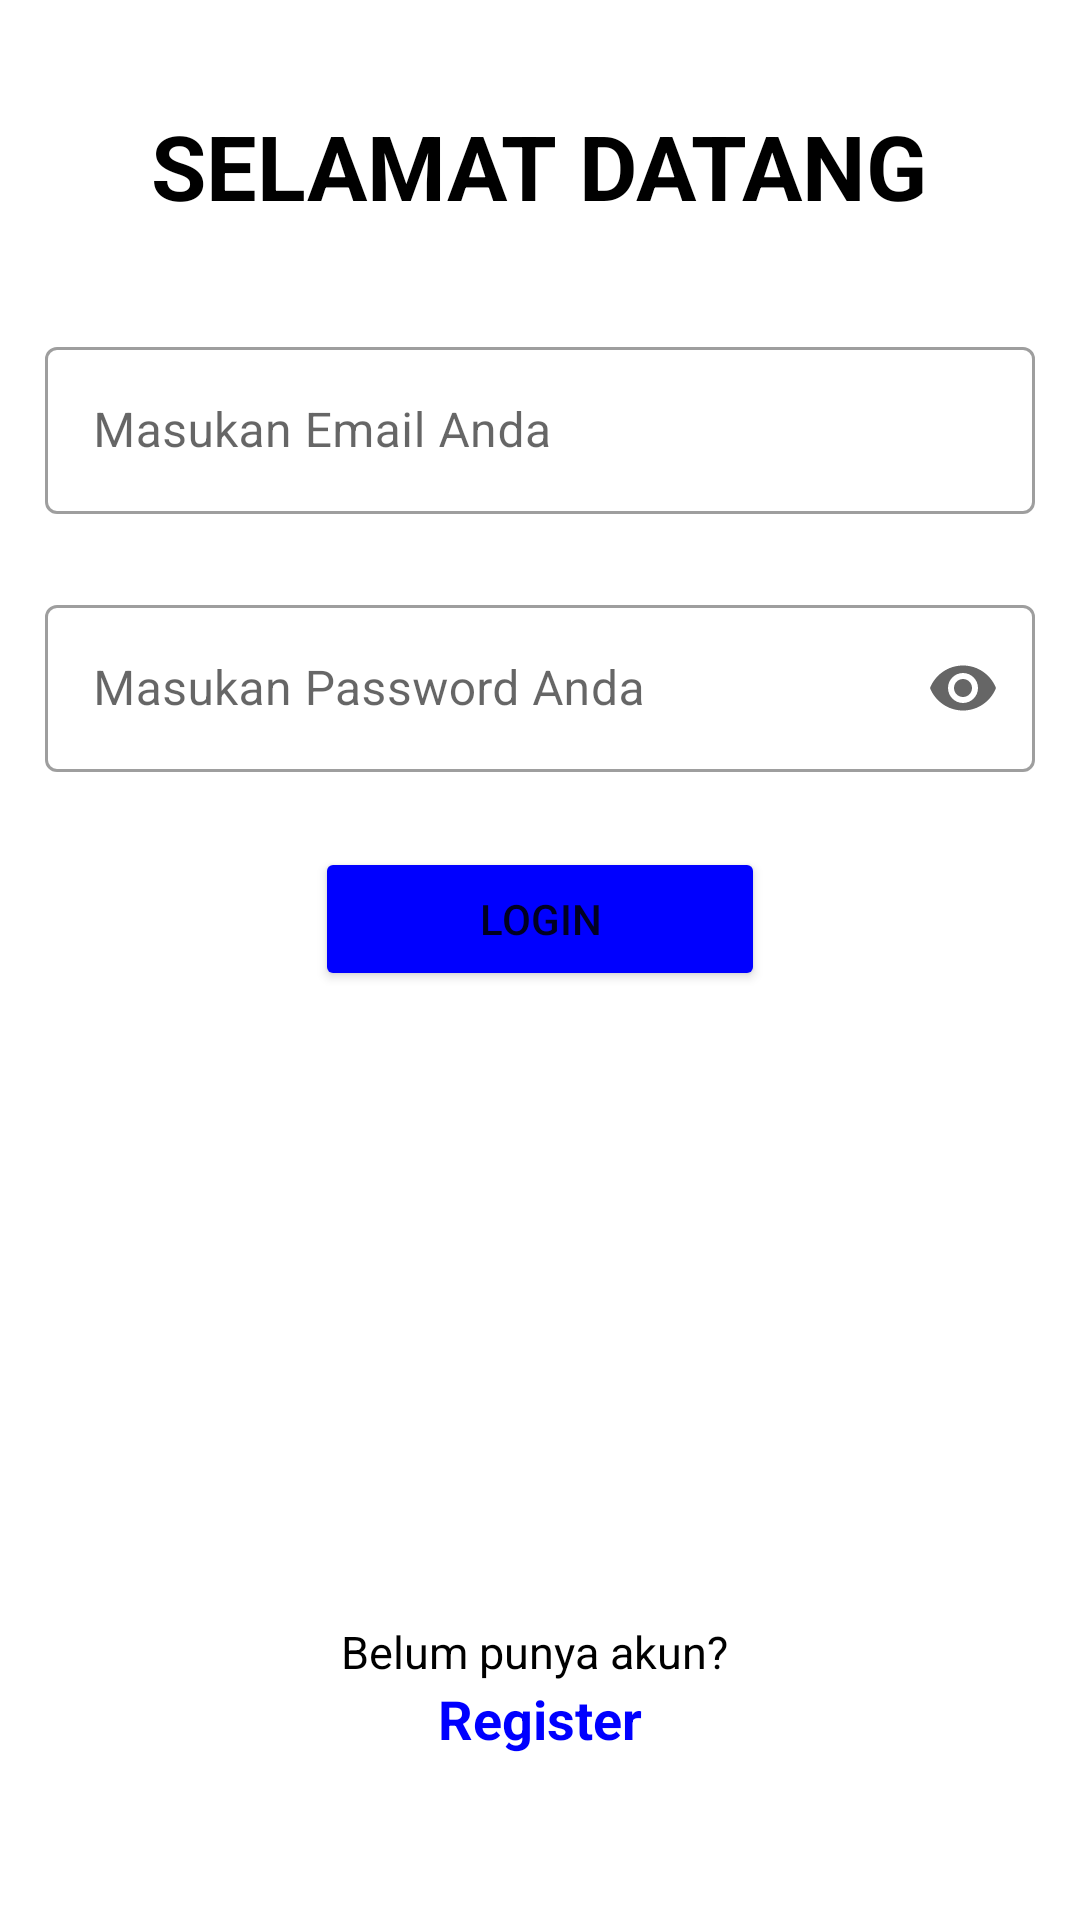

Write the Android layout XML for this screen, with the resource values it uses.
<!-- AndroidManifest.xml: application theme Theme.KostUTY -->
<!-- res/layout/activity_welcome.xml -->
<?xml version="1.0" encoding="utf-8"?>
<RelativeLayout xmlns:android="http://schemas.android.com/apk/res/android"
    xmlns:app="http://schemas.android.com/apk/res-auto"
    xmlns:tools="http://schemas.android.com/tools"
    android:layout_width="match_parent"
    android:layout_height="match_parent"
    android:padding="15dp"
    tools:context=".User.WelcomeActivity">

    <TextView
        android:id="@+id/txt_SelamatDatang"
        android:layout_marginTop="20dp"
        android:layout_width="wrap_content"
        android:layout_height="wrap_content"
        android:textSize="30sp"
        android:text="SELAMAT DATANG"
        android:layout_centerHorizontal="true"
        android:textStyle="bold"
        android:textColor="@color/black"
        />

    <com.google.android.material.textfield.TextInputLayout
        android:layout_below="@+id/txt_SelamatDatang"
        android:id="@+id/edt_email"
        android:layout_width="match_parent"
        android:layout_height="wrap_content"
        android:hint="Masukan Email Anda"
        app:endIconMode="clear_text"
        android:layout_marginTop="35dp"
        app:startIconDrawable="@drawable/baseline_email_24"
        style="@style/Widget.MaterialComponents.TextInputLayout.OutlinedBox">

        <com.google.android.material.textfield.TextInputEditText
            android:layout_width="match_parent"
            android:inputType="textEmailAddress"
            android:layout_height="wrap_content"
            app:startIconTint="@color/btn_biru"
            />

    </com.google.android.material.textfield.TextInputLayout>


    <com.google.android.material.textfield.TextInputLayout
        android:layout_below="@+id/edt_email"
        android:id="@+id/edt_password"
        android:layout_marginTop="25dp"
        android:layout_width="match_parent"
        android:layout_height="wrap_content"
        android:hint="Masukan Password Anda"
        app:startIconDrawable="@drawable/baseline_lock_24"
        app:endIconMode="password_toggle"
        style="@style/Widget.MaterialComponents.TextInputLayout.OutlinedBox">

        <com.google.android.material.textfield.TextInputEditText
            android:layout_width="match_parent"
            android:inputType="textPassword"
            app:startIconTint="@color/btn_biru"
            android:layout_height="wrap_content"
            />

    </com.google.android.material.textfield.TextInputLayout>

    <Button
        android:layout_below="@+id/edt_password"
        android:id="@+id/btn_login"
        android:layout_marginTop="25dp"
        android:layout_centerHorizontal="true"
        app:backgroundTint="@color/btn_biru"
        android:layout_width="150dp"
        android:layout_height="wrap_content"
        android:text="Login"
        />

    <TextView
        android:layout_above="@+id/txt_register"
        android:layout_width="wrap_content"
        android:layout_height="wrap_content"
        android:layout_centerHorizontal="true"
        android:textColor="@color/black"
        android:textSize="15sp"
        android:text="Belum punya akun? "/>
    <TextView
        android:id="@+id/txt_register"
        android:layout_centerHorizontal="true"
        android:layout_alignParentBottom="true"
        android:layout_width="wrap_content"
        android:layout_height="wrap_content"
        android:layout_marginBottom="40dp"
        android:textStyle="bold"
        android:textColor="@color/btn_biru"
        android:textSize="18sp"
        android:text="Register"/>


</RelativeLayout>
<!-- resources referenced by this layout -->
<resources>
  <color name="black">#FF000000</color>
  <color name="btn_biru">#0000FF</color>
  <style name="Theme.KostUTY" parent="Theme.MaterialComponents.DayNight.NoActionBar">
          
          <item name="colorPrimary">@color/purple_500</item>
          <item name="colorPrimaryVariant">@color/purple_700</item>
          <item name="colorOnPrimary">@color/white</item>
          
          <item name="colorSecondary">@color/teal_200</item>
          <item name="colorSecondaryVariant">@color/teal_700</item>
          <item name="colorOnSecondary">@color/black</item>
          
          <item name="android:statusBarColor">?attr/colorPrimaryVariant</item>
          
          <item name="textAppearanceHeadline1">@style/TextAppearance.MaterialComponents.Headline1</item>
          <item name="textAppearanceHeadline2">@style/TextAppearance.MaterialComponents.Headline2</item>
          <item name="textAppearanceHeadline3">@style/TextAppearance.MaterialComponents.Headline3</item>
          <item name="textAppearanceHeadline4">@style/TextAppearance.MaterialComponents.Headline4</item>
          <item name="textAppearanceHeadline5">@style/TextAppearance.MaterialComponents.Headline5</item>
          <item name="textAppearanceHeadline6">@style/TextAppearance.MaterialComponents.Headline6</item>
          <item name="textAppearanceSubtitle1">@style/TextAppearance.MaterialComponents.Subtitle1</item>
          <item name="textAppearanceSubtitle2">@style/TextAppearance.MaterialComponents.Subtitle2</item>
          <item name="textAppearanceBody1">@style/TextAppearance.MaterialComponents.Body1</item>
          <item name="textAppearanceBody2">@style/TextAppearance.MaterialComponents.Body2</item>
          <item name="textAppearanceCaption">@style/TextAppearance.MaterialComponents.Caption</item>
          <item name="textAppearanceButton">@style/TextAppearance.MaterialComponents.Button</item>
          <item name="textAppearanceOverline">@style/TextAppearance.MaterialComponents.Overline</item>
      </style>
  <color name="purple_500">#FF6200EE</color>
  <color name="purple_700">#FF3700B3</color>
  <color name="white">#FFFFFFFF</color>
  <color name="teal_200">#FF03DAC5</color>
  <color name="teal_700">#FF018786</color>
</resources>
